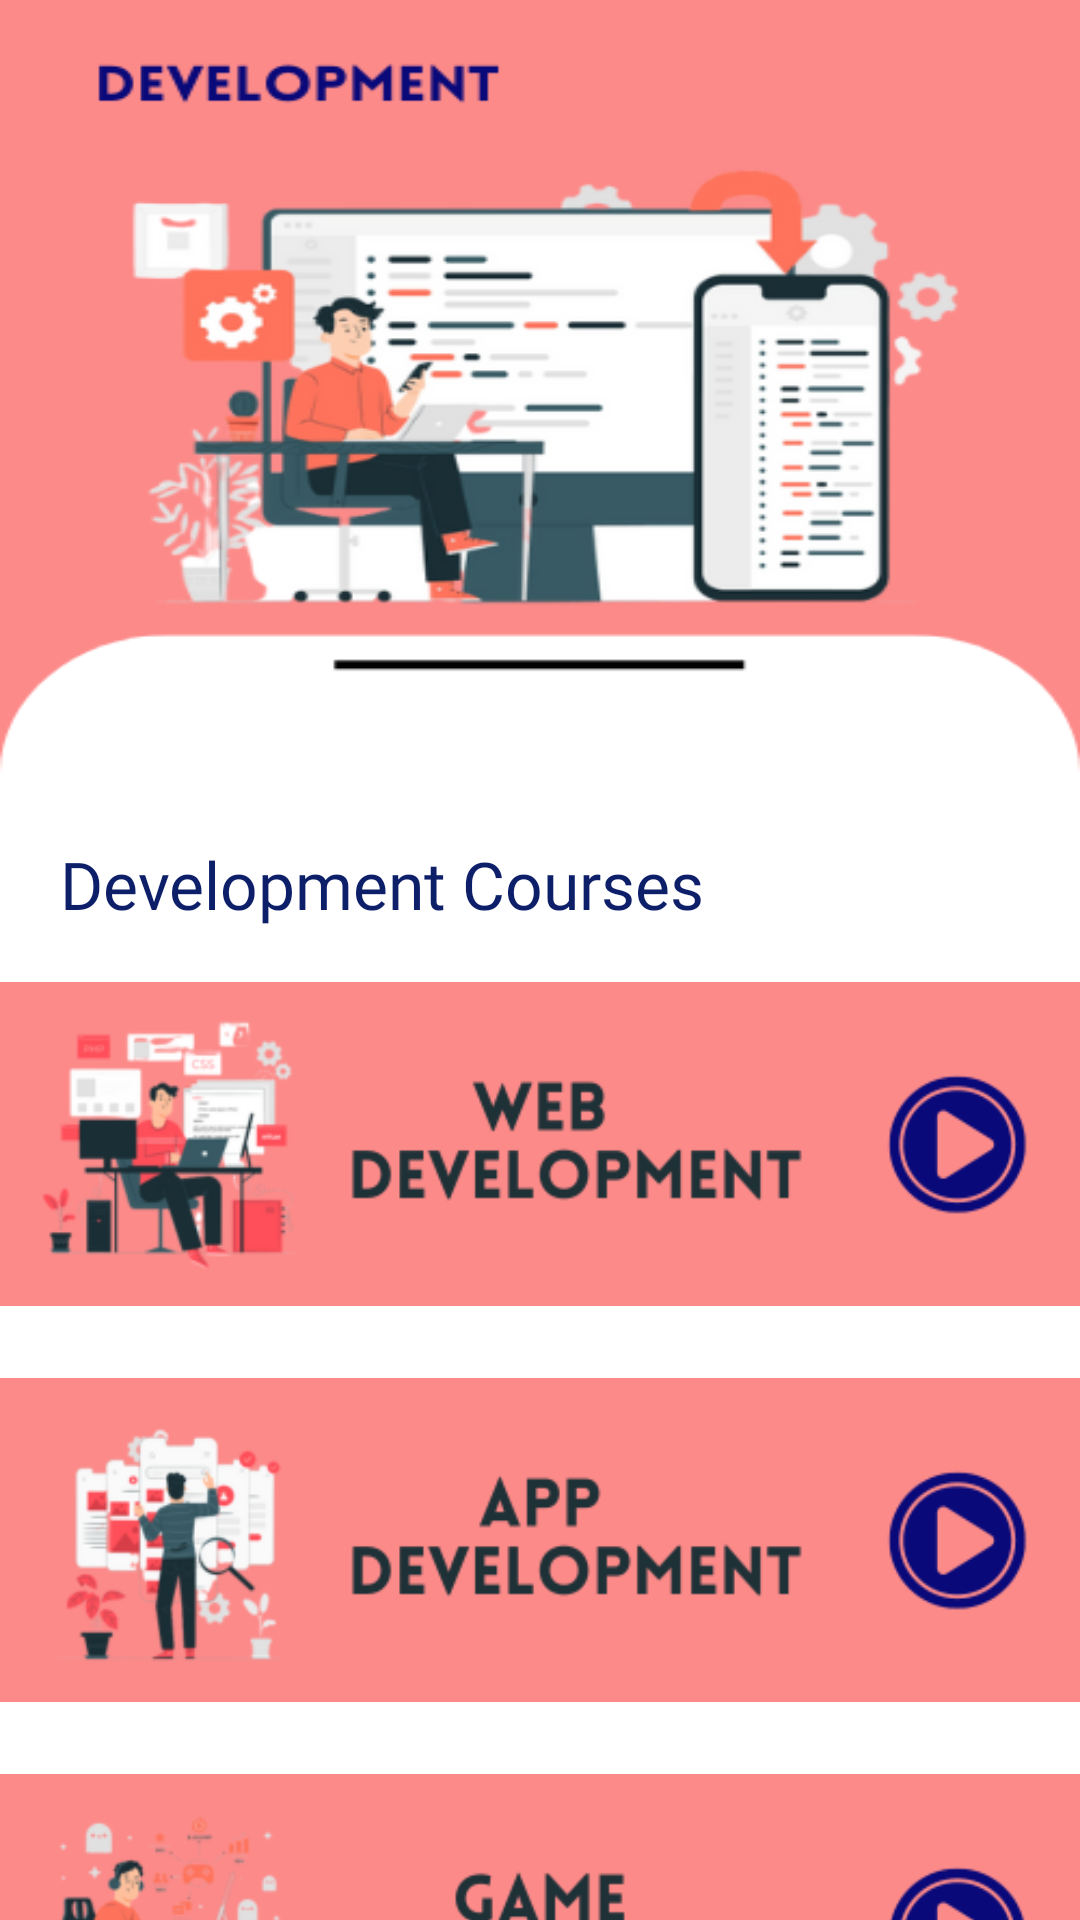

Android layout source for this screen:
<!-- AndroidManifest.xml: application theme Theme.Aspire -->
<!-- res/layout/activity_development.xml -->
<?xml version="1.0" encoding="utf-8"?>
<LinearLayout xmlns:android="http://schemas.android.com/apk/res/android"
    xmlns:app="http://schemas.android.com/apk/res-auto"
    xmlns:tools="http://schemas.android.com/tools"
    android:layout_width="match_parent"
    android:layout_height="match_parent"
    android:orientation="vertical"
    android:background="@drawable/developmentpage"
    tools:context=".development">

    <TextView
        android:layout_width="wrap_content"
        android:layout_height="wrap_content"
        android:layout_marginTop="280dp"
        android:layout_marginLeft="20dp"
        android:textSize="22sp"
        android:fontFamily="@font/acme"
        android:textColor="@color/purple_200"
        android:text="Development Courses"/>




    <LinearLayout
        android:layout_width="match_parent"
        android:layout_height="match_parent"
        android:orientation="vertical">


        <ImageView
            android:id="@+id/webdevelopment"
            android:layout_width="match_parent"
            android:layout_height="120dp"
            android:src="@drawable/webdev"
            android:layout_marginTop="12dp"
            android:contentDescription="webdevelopment" />

        <ImageView
            android:id="@+id/appdevelopment"
            android:layout_width="match_parent"
            android:layout_height="120dp"
            android:src="@drawable/appdev"
            android:layout_marginTop="12dp"
            android:contentDescription="appdevelopment" />
        <ImageView
            android:id="@+id/gamedevelopment"
            android:layout_width="match_parent"
            android:layout_height="120dp"
            android:src="@drawable/gamedev"
            android:layout_marginTop="12dp"
            android:contentDescription="gamedevelopment" />


    </LinearLayout>

</LinearLayout>
<!-- resources referenced by this layout -->
<resources>
  <color name="purple_200">#0E1F6A</color>
  <!-- drawable appdev: png bitmap (drawable, 25008 bytes) -->
  <!-- drawable developmentpage: png bitmap (drawable, 54941 bytes) -->
  <!-- drawable gamedev: png bitmap (drawable, 24866 bytes) -->
  <!-- drawable webdev: png bitmap (drawable, 24786 bytes) -->
  <style name="Theme.Aspire" parent="Theme.MaterialComponents.DayNight.NoActionBar">
          
          <item name="colorPrimary">@color/purple_500</item>
          <item name="colorPrimaryVariant">@color/purple_700</item>
          <item name="colorOnPrimary">@color/white</item>
          
          <item name="colorSecondary">@color/teal_200</item>
          <item name="colorSecondaryVariant">@color/teal_700</item>
          <item name="colorOnSecondary">@color/black</item>
          
          <item name="android:statusBarColor">?attr/colorPrimaryVariant</item>
          
      </style>
  <color name="purple_500">#97EDCB</color>
  <color name="purple_700">#FF3700B3</color>
  <color name="white">#FFFFFFFF</color>
  <color name="teal_200">#FF03DAC5</color>
  <color name="teal_700">#FF018786</color>
  <color name="black">#FF000000</color>
</resources>
